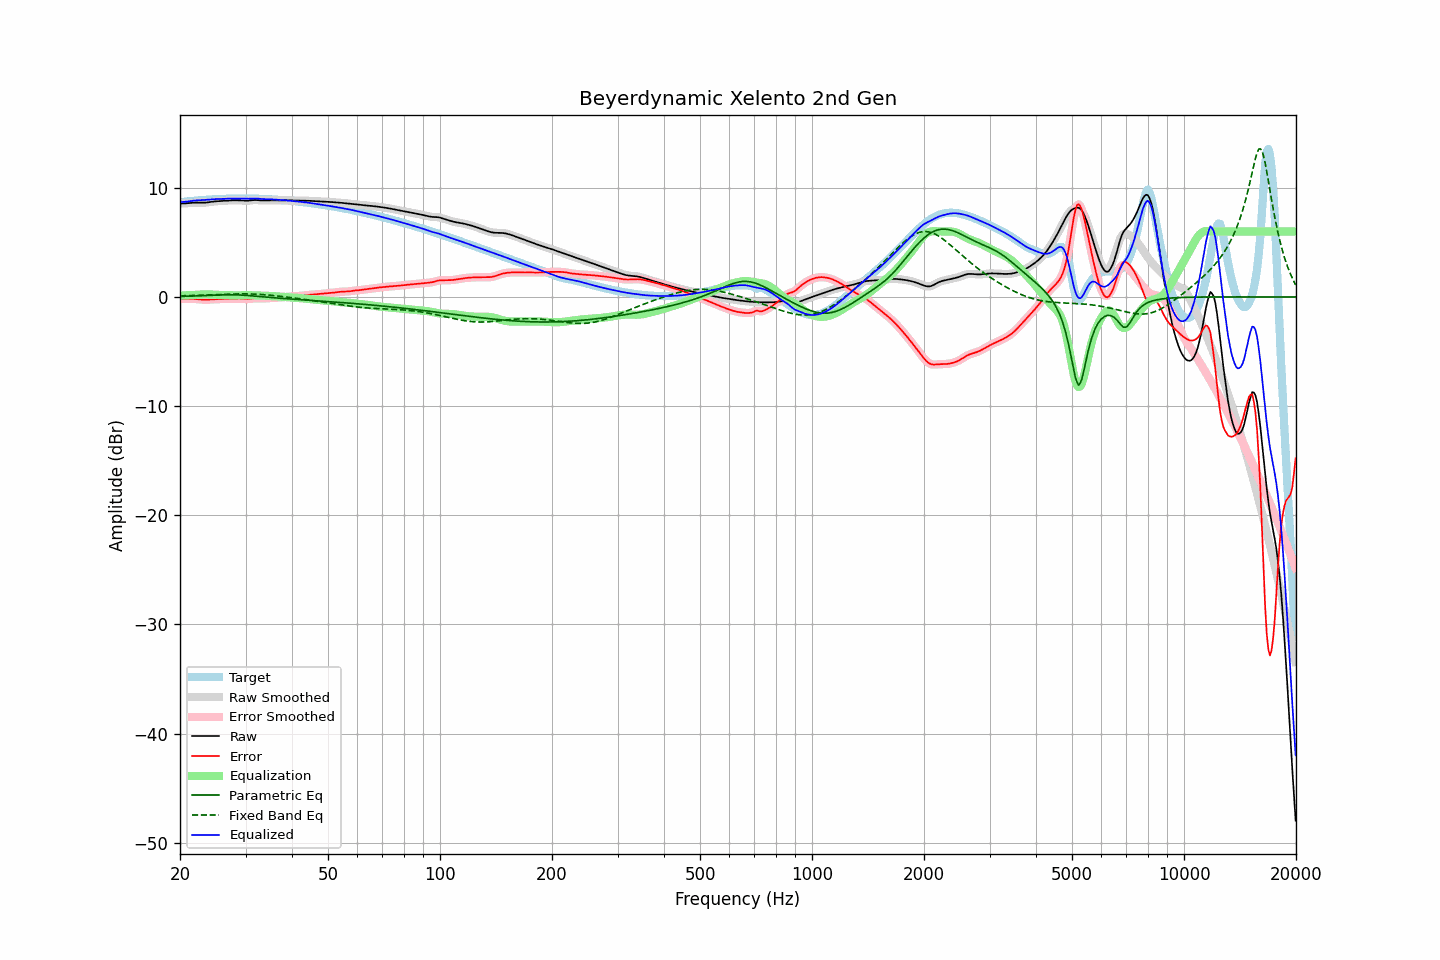

The file beside this chart, header and first rows:
frequency, raw, error, smoothed, error_smoothed, equalization, parametric_eq, fixed_band_eq, equalized_raw, equalized_smoothed, target
20.00, 8.56, -0.12, 8.56, -0.12, 0.14, 0.05, 0.10, 8.70, 8.70, 8.68
20.20, 8.56, -0.14, 8.56, -0.14, 0.14, 0.05, 0.11, 8.70, 8.70, 8.70
20.40, 8.56, -0.15, 8.56, -0.15, 0.15, 0.06, 0.11, 8.71, 8.71, 8.72
20.61, 8.57, -0.16, 8.57, -0.16, 0.15, 0.06, 0.12, 8.72, 8.72, 8.73
20.81, 8.58, -0.17, 8.58, -0.17, 0.16, 0.07, 0.12, 8.73, 8.73, 8.75
21.02, 8.59, -0.17, 8.59, -0.17, 0.16, 0.07, 0.12, 8.75, 8.75, 8.76
21.23, 8.61, -0.17, 8.61, -0.17, 0.17, 0.08, 0.13, 8.77, 8.77, 8.78
21.44, 8.62, -0.17, 8.62, -0.17, 0.17, 0.08, 0.13, 8.80, 8.80, 8.79
21.66, 8.64, -0.17, 8.64, -0.17, 0.18, 0.09, 0.14, 8.82, 8.82, 8.81
21.87, 8.65, -0.17, 8.65, -0.18, 0.19, 0.09, 0.14, 8.83, 8.83, 8.82
22.09, 8.65, -0.19, 8.65, -0.19, 0.19, 0.10, 0.15, 8.85, 8.85, 8.84
22.31, 8.65, -0.20, 8.65, -0.20, 0.21, 0.10, 0.15, 8.86, 8.86, 8.85
22.54, 8.65, -0.22, 8.65, -0.22, 0.22, 0.11, 0.16, 8.87, 8.87, 8.87
22.76, 8.64, -0.23, 8.64, -0.23, 0.23, 0.12, 0.16, 8.87, 8.87, 8.88
22.99, 8.64, -0.25, 8.64, -0.25, 0.24, 0.12, 0.17, 8.88, 8.88, 8.89
23.22, 8.64, -0.25, 8.64, -0.25, 0.24, 0.13, 0.18, 8.89, 8.89, 8.90
23.45, 8.65, -0.25, 8.65, -0.25, 0.25, 0.14, 0.18, 8.90, 8.90, 8.91
23.69, 8.67, -0.25, 8.67, -0.25, 0.24, 0.14, 0.19, 8.91, 8.91, 8.91
23.92, 8.69, -0.24, 8.69, -0.24, 0.24, 0.15, 0.19, 8.92, 8.92, 8.92
24.16, 8.71, -0.23, 8.71, -0.23, 0.23, 0.16, 0.20, 8.94, 8.94, 8.93
24.40, 8.73, -0.22, 8.73, -0.22, 0.22, 0.16, 0.20, 8.95, 8.95, 8.95
24.65, 8.75, -0.21, 8.75, -0.21, 0.21, 0.17, 0.21, 8.96, 8.96, 8.96
24.89, 8.76, -0.20, 8.76, -0.20, 0.21, 0.18, 0.22, 8.97, 8.97, 8.96
25.14, 8.77, -0.20, 8.77, -0.20, 0.20, 0.18, 0.22, 8.97, 8.97, 8.97
25.39, 8.78, -0.20, 8.78, -0.20, 0.19, 0.19, 0.23, 8.97, 8.97, 8.98
25.65, 8.79, -0.19, 8.79, -0.19, 0.19, 0.19, 0.23, 8.98, 8.98, 8.98
25.91, 8.80, -0.19, 8.80, -0.19, 0.18, 0.20, 0.24, 8.98, 8.98, 8.98
26.16, 8.81, -0.18, 8.81, -0.18, 0.18, 0.20, 0.25, 8.98, 8.99, 8.99
26.43, 8.82, -0.17, 8.82, -0.17, 0.17, 0.20, 0.25, 8.99, 8.99, 8.99
26.69, 8.83, -0.17, 8.83, -0.17, 0.17, 0.21, 0.26, 9.00, 9.00, 9.00
26.96, 8.84, -0.16, 8.84, -0.16, 0.17, 0.21, 0.26, 9.01, 9.01, 9.00
27.23, 8.85, -0.16, 8.85, -0.16, 0.16, 0.21, 0.27, 9.01, 9.01, 9.01
27.50, 8.86, -0.16, 8.86, -0.16, 0.16, 0.21, 0.27, 9.01, 9.01, 9.02
27.77, 8.86, -0.16, 8.86, -0.16, 0.15, 0.20, 0.27, 9.01, 9.01, 9.02
28.05, 8.86, -0.15, 8.86, -0.15, 0.15, 0.20, 0.28, 9.01, 9.01, 9.01
28.33, 8.86, -0.15, 8.86, -0.15, 0.15, 0.20, 0.28, 9.01, 9.01, 9.01
28.62, 8.86, -0.14, 8.86, -0.14, 0.15, 0.19, 0.28, 9.01, 9.01, 9.00
28.90, 8.85, -0.15, 8.85, -0.15, 0.16, 0.19, 0.29, 9.01, 9.01, 9.00
29.19, 8.84, -0.15, 8.84, -0.15, 0.16, 0.18, 0.29, 9.01, 9.01, 9.00
29.48, 8.83, -0.17, 8.83, -0.17, 0.17, 0.17, 0.29, 9.00, 9.00, 9.00
29.78, 8.82, -0.18, 8.82, -0.18, 0.17, 0.16, 0.29, 9.00, 9.00, 9.00
30.08, 8.82, -0.19, 8.82, -0.19, 0.18, 0.15, 0.28, 8.99, 9.00, 9.01
30.38, 8.82, -0.19, 8.82, -0.19, 0.17, 0.14, 0.28, 8.99, 9.00, 9.01
30.68, 8.83, -0.18, 8.83, -0.18, 0.17, 0.13, 0.28, 9.00, 9.00, 9.02
30.99, 8.85, -0.16, 8.85, -0.16, 0.16, 0.12, 0.28, 9.01, 9.01, 9.01
31.30, 8.87, -0.14, 8.87, -0.14, 0.15, 0.10, 0.27, 9.02, 9.02, 9.01
31.61, 8.88, -0.13, 8.88, -0.13, 0.14, 0.09, 0.27, 9.02, 9.02, 9.01
31.93, 8.88, -0.12, 8.88, -0.12, 0.14, 0.08, 0.26, 9.02, 9.02, 9.00
32.24, 8.88, -0.12, 8.88, -0.12, 0.13, 0.06, 0.25, 9.01, 9.01, 9.00
32.57, 8.87, -0.13, 8.87, -0.13, 0.13, 0.05, 0.24, 9.00, 9.00, 9.00
32.89, 8.85, -0.14, 8.85, -0.14, 0.13, 0.04, 0.24, 8.98, 8.98, 8.99
33.22, 8.84, -0.14, 8.85, -0.14, 0.13, 0.03, 0.22, 8.97, 8.98, 8.99
33.55, 8.84, -0.14, 8.84, -0.14, 0.13, 0.01, 0.21, 8.97, 8.97, 8.98
33.89, 8.84, -0.13, 8.84, -0.13, 0.12, -0.00, 0.20, 8.97, 8.97, 8.97
34.23, 8.85, -0.11, 8.85, -0.12, 0.12, -0.01, 0.19, 8.97, 8.97, 8.97
34.57, 8.86, -0.10, 8.86, -0.10, 0.11, -0.03, 0.18, 8.96, 8.96, 8.96
34.92, 8.86, -0.09, 8.86, -0.09, 0.10, -0.04, 0.16, 8.96, 8.96, 8.95
35.27, 8.86, -0.08, 8.86, -0.08, 0.09, -0.05, 0.15, 8.95, 8.95, 8.94
35.62, 8.86, -0.08, 8.86, -0.08, 0.08, -0.06, 0.14, 8.94, 8.94, 8.93
35.97, 8.85, -0.07, 8.85, -0.07, 0.07, -0.08, 0.12, 8.92, 8.93, 8.93
... 635 more rows
